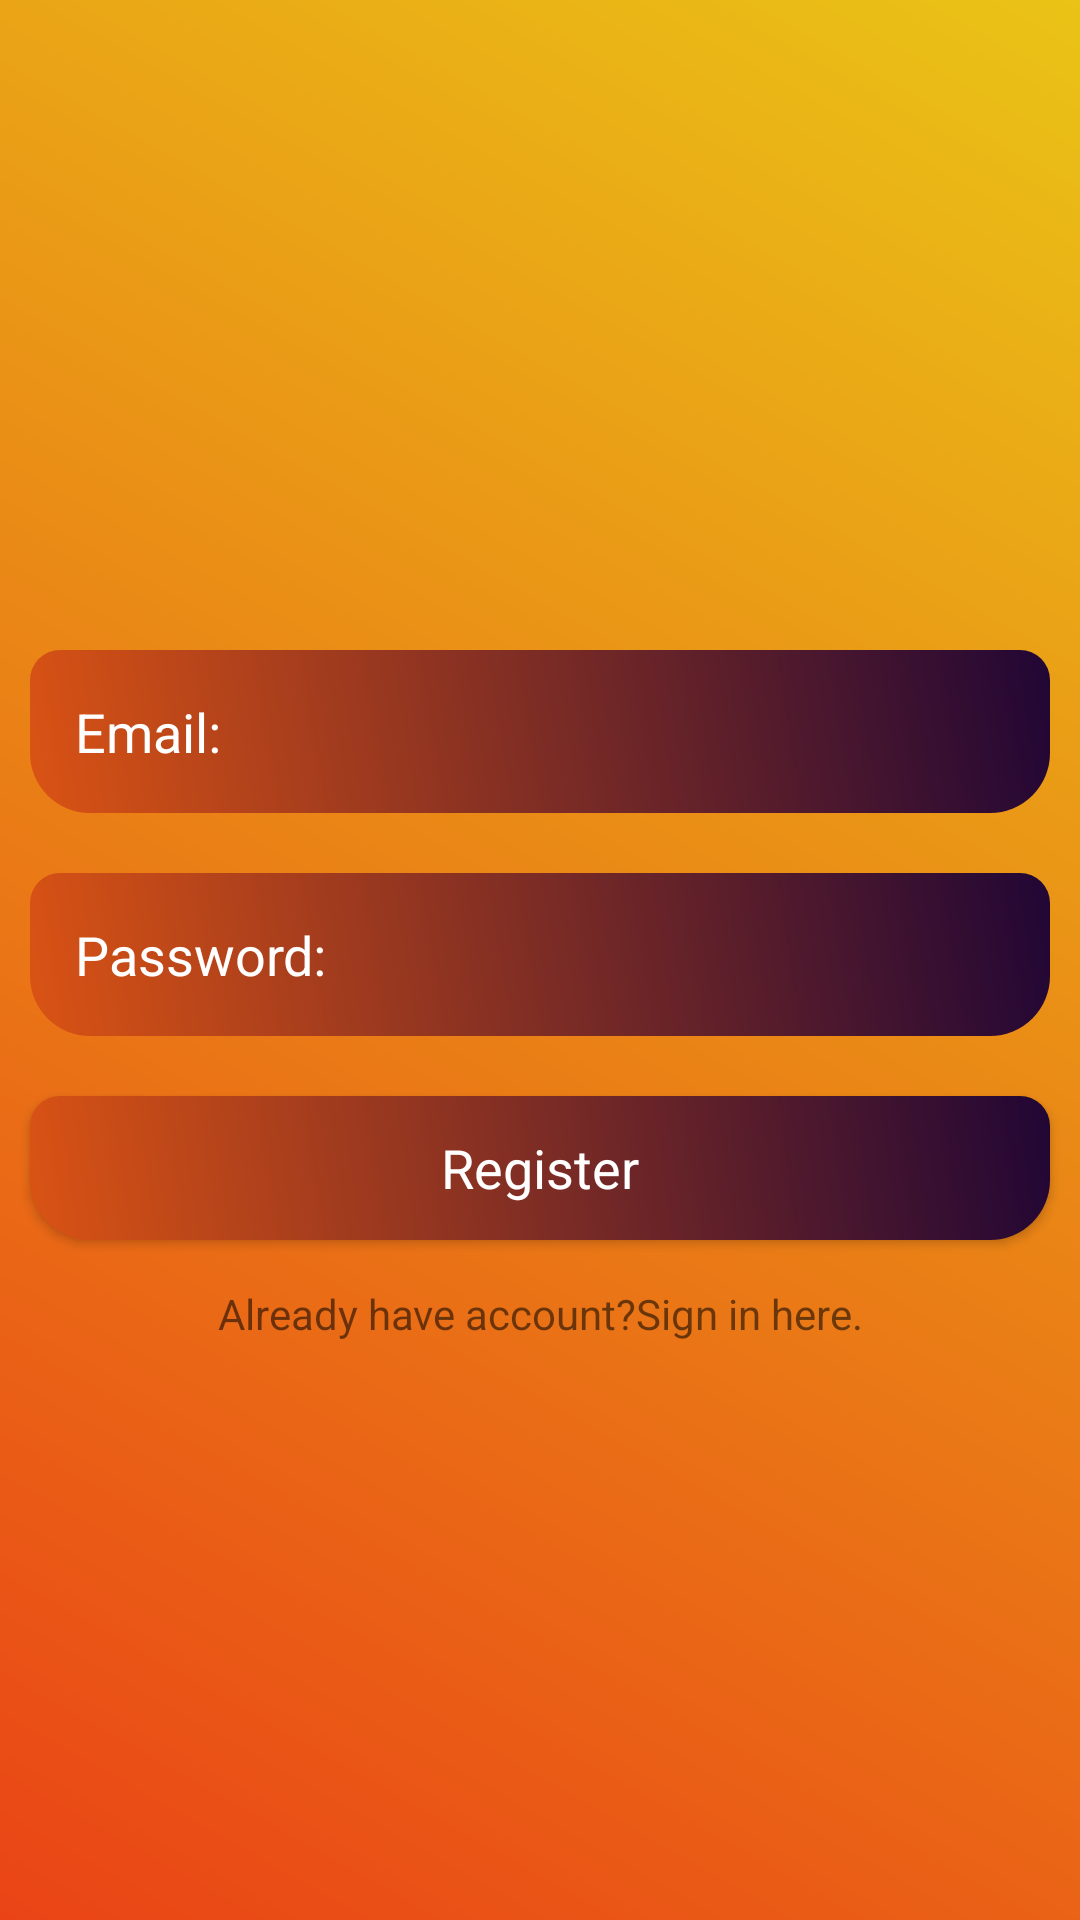

Layout XML and referenced resources for this Android screen:
<!-- AndroidManifest.xml: application theme AppTheme -->
<!-- res/layout/activity_registration.xml -->
<?xml version="1.0" encoding="utf-8"?>
<LinearLayout xmlns:android="http://schemas.android.com/apk/res/android"
    xmlns:app="http://schemas.android.com/apk/res-auto"
    xmlns:tools="http://schemas.android.com/tools"
    android:layout_width="match_parent"
    android:orientation="vertical"
    android:gravity="center"
    android:background="@drawable/background_color"
    android:layout_height="match_parent"
    tools:context=".RegistrationActivity">

    <ScrollView
        android:layout_width="match_parent"
        android:layout_height="wrap_content">

        <LinearLayout
            android:layout_width="match_parent"
            android:orientation="vertical"
            android:gravity="center"
            android:layout_height="wrap_content">

            <TextView
                android:layout_width="match_parent"
                android:layout_height="wrap_content">
                android:text="Registration"
                android:textColor="@android:color/white"
                android:TextAppearance="?android:textAppearanceLarge"
                android:gravity="center"
            </TextView>

            <EditText
                android:layout_width="match_parent"
                android:layout_height="wrap_content"
                android:layout_margin="10dp"
                android:hint="Email:"
                android:inputType="textEmailAddress"
                android:textColor="@android:color/white"
                android:textColorHint="@android:color/white"
                android:background="@drawable/edittext_background"
                android:padding="15dp"
                android:id="@+id/email_registration">
            </EditText>

            <EditText
                android:layout_width="match_parent"
                android:layout_height="wrap_content"
                android:layout_margin="10dp"
                android:padding="15dp"
                android:hint="Password:"
                android:inputType="textPassword"
                android:textColor="@android:color/white"
                android:textColorHint="@android:color/white"
                android:background="@drawable/edittext_background"
                android:id="@+id/password_registration">
            </EditText>

            <Button
                android:layout_width="match_parent"
                android:layout_height="wrap_content"
                android:layout_margin="10dp"
                android:text="Register"
                android:background="@drawable/edittext_background"
                android:textColor="@android:color/white"
                android:textColorHint="@android:color/white"
                android:id="@+id/btn_registration"
                android:textAppearance="?android:textAppearanceMedium">
            </Button>

            <TextView
                android:layout_width="match_parent"
                android:layout_height="wrap_content"
                android:gravity="center"
                android:id="@+id/signin"
                android:text="Already have account?Sign in here."
                android:padding="5dp">
            </TextView>

        </LinearLayout>

    </ScrollView>

</LinearLayout>
<!-- resources referenced by this layout -->
<resources>
  <!-- drawable background_color (drawable) -->
  <?xml version="1.0" encoding="utf-8"?>
  <shape xmlns:android="http://schemas.android.com/apk/res/android">
  
      <gradient android:angle="45"
          android:startColor="#ea4416"
          android:endColor="#eac316">
      </gradient>
  
  </shape>
  <!-- drawable edittext_background (drawable) -->
  <?xml version="1.0" encoding="utf-8"?>
  <shape xmlns:android="http://schemas.android.com/apk/res/android">
  
      <gradient android:angle="45"
          android:startColor="#da5314"
          android:endColor="#210635">
      </gradient>
  
      <corners android:topRightRadius="10dp"
          android:topLeftRadius="10dp"
          android:bottomRightRadius="20dp"
          android:bottomLeftRadius="20dp">
      </corners>
  
  </shape>
  <style name="AppTheme" parent="Theme.AppCompat.Light.NoActionBar">
          
          <item name="colorPrimary">@color/colorPrimary</item>
          <item name="colorPrimaryDark">@color/colorPrimaryDark</item>
          <item name="colorAccent">@color/colorAccent</item>
          
          <item name="windowActionBar">false</item>
          <item name="windowNoTitle">true</item>
  
          <item name="drawerArrowStyle">@style/DrawerIconStyle</item>
  
      </style>
  <color name="colorPrimary">#DAA814</color>
  <color name="colorPrimaryDark">#3700B3</color>
  <color name="colorAccent">#e7ea10</color>
  <style name="DrawerIconStyle" parent="Widget.AppCompat.DrawerArrowToggle">
          <item name="color">@android:color/white</item>
      </style>
</resources>
